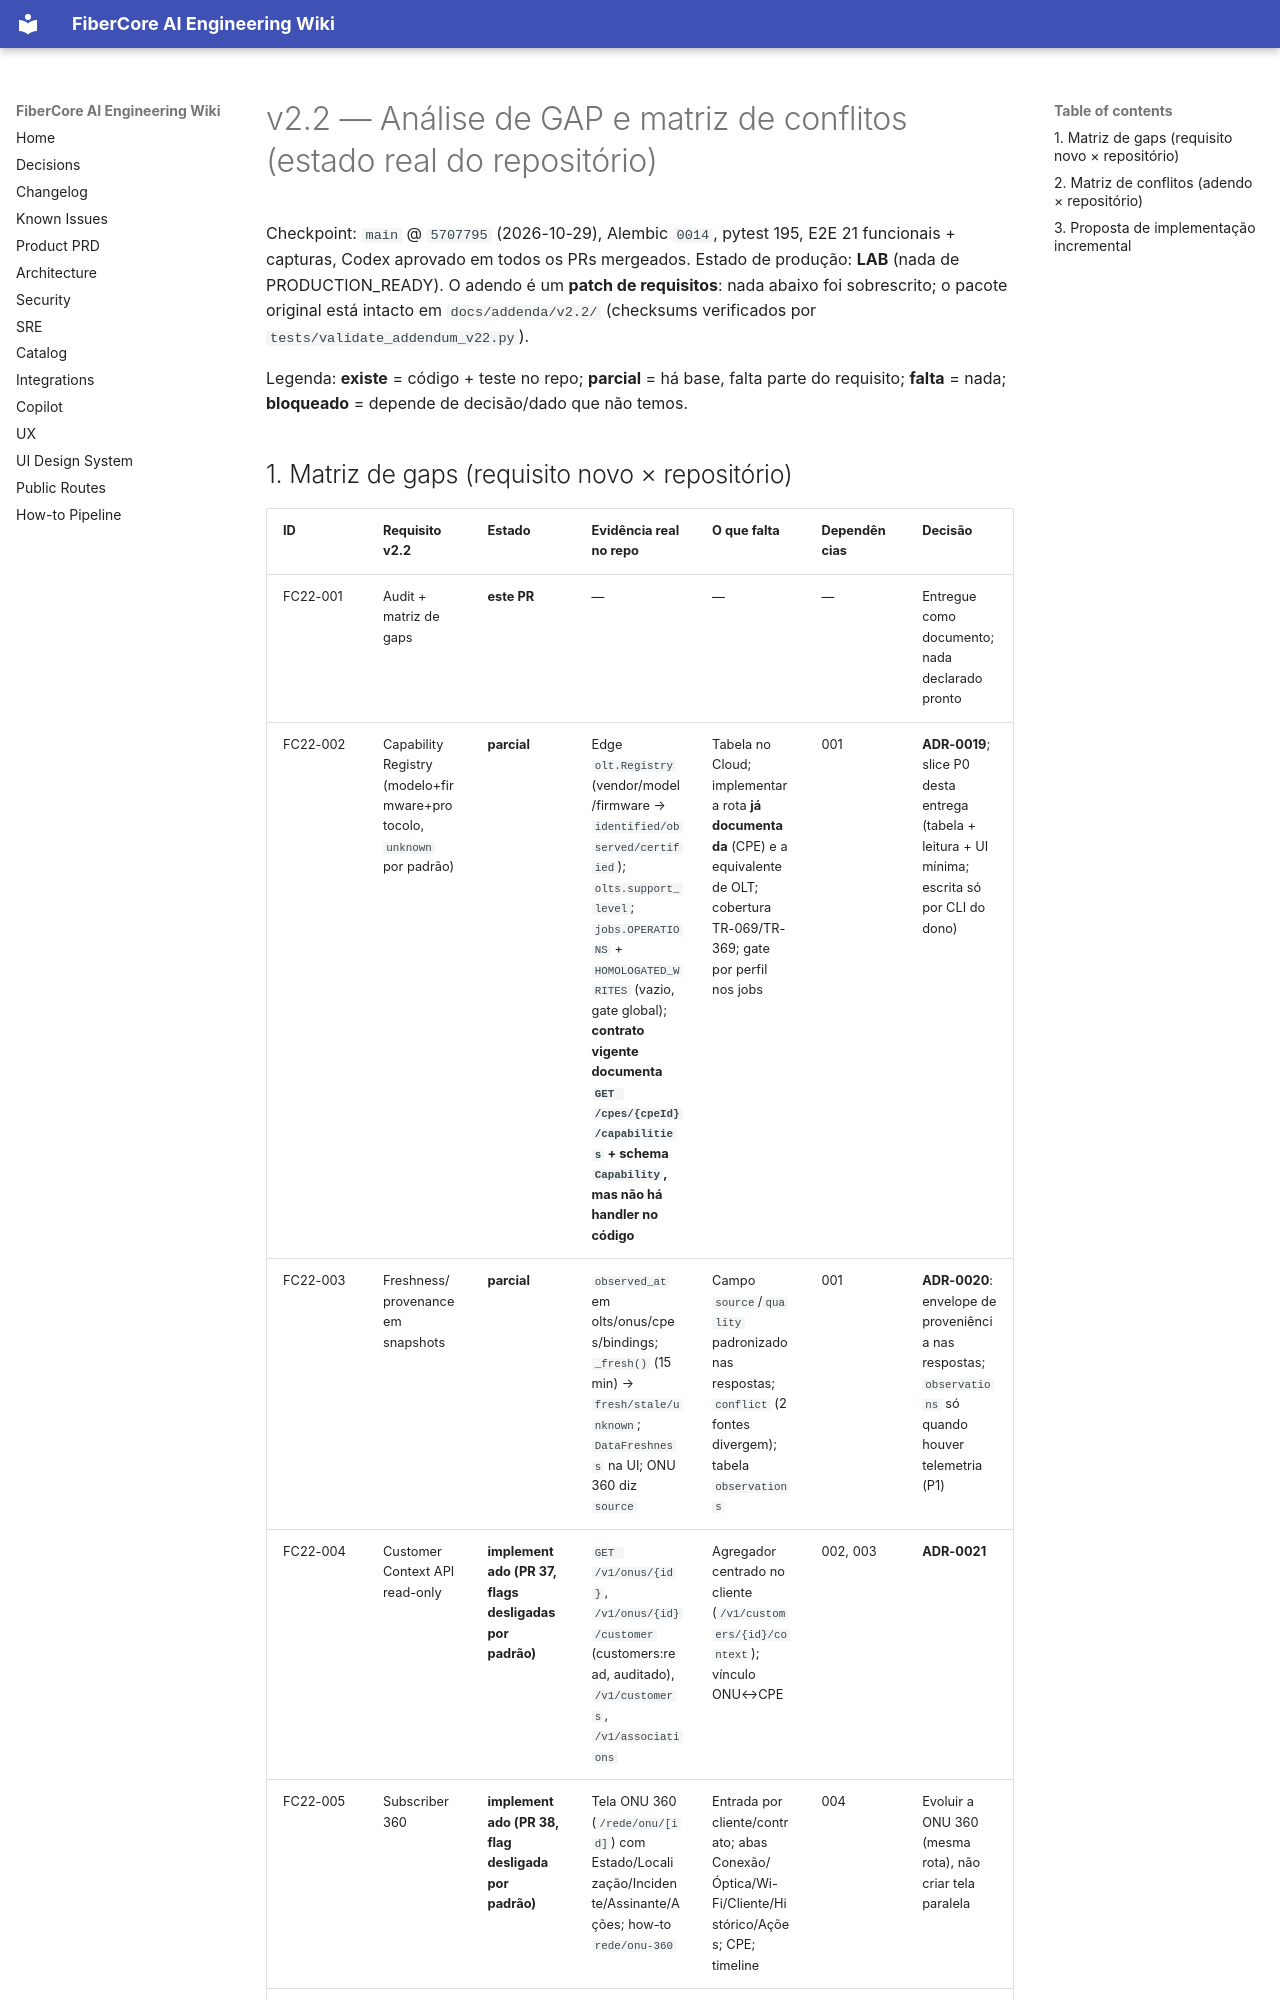

repository: keslleykledston/44-fibercore_ai · page: addenda/v2.2/GAP_ANALYSIS/index.html · generator: mkdocs

# v2.2 — Análise de GAP e matriz de conflitos (estado real do repositório)

Checkpoint: `main` @ `5707795` (2026-10-29), Alembic `0014`, pytest 195, E2E 21 funcionais + capturas, Codex aprovado em todos os PRs mergeados. Estado de produção: **LAB** (nada de PRODUCTION_READY). O adendo é um **patch de requisitos**: nada abaixo foi sobrescrito; o pacote original está intacto em `docs/addenda/v2.2/` (checksums verificados por `tests/validate_addendum_v22.py`).

Legenda: **existe** = código + teste no repo; **parcial** = há base, falta parte do requisito; **falta** = nada; **bloqueado** = depende de decisão/dado que não temos.
